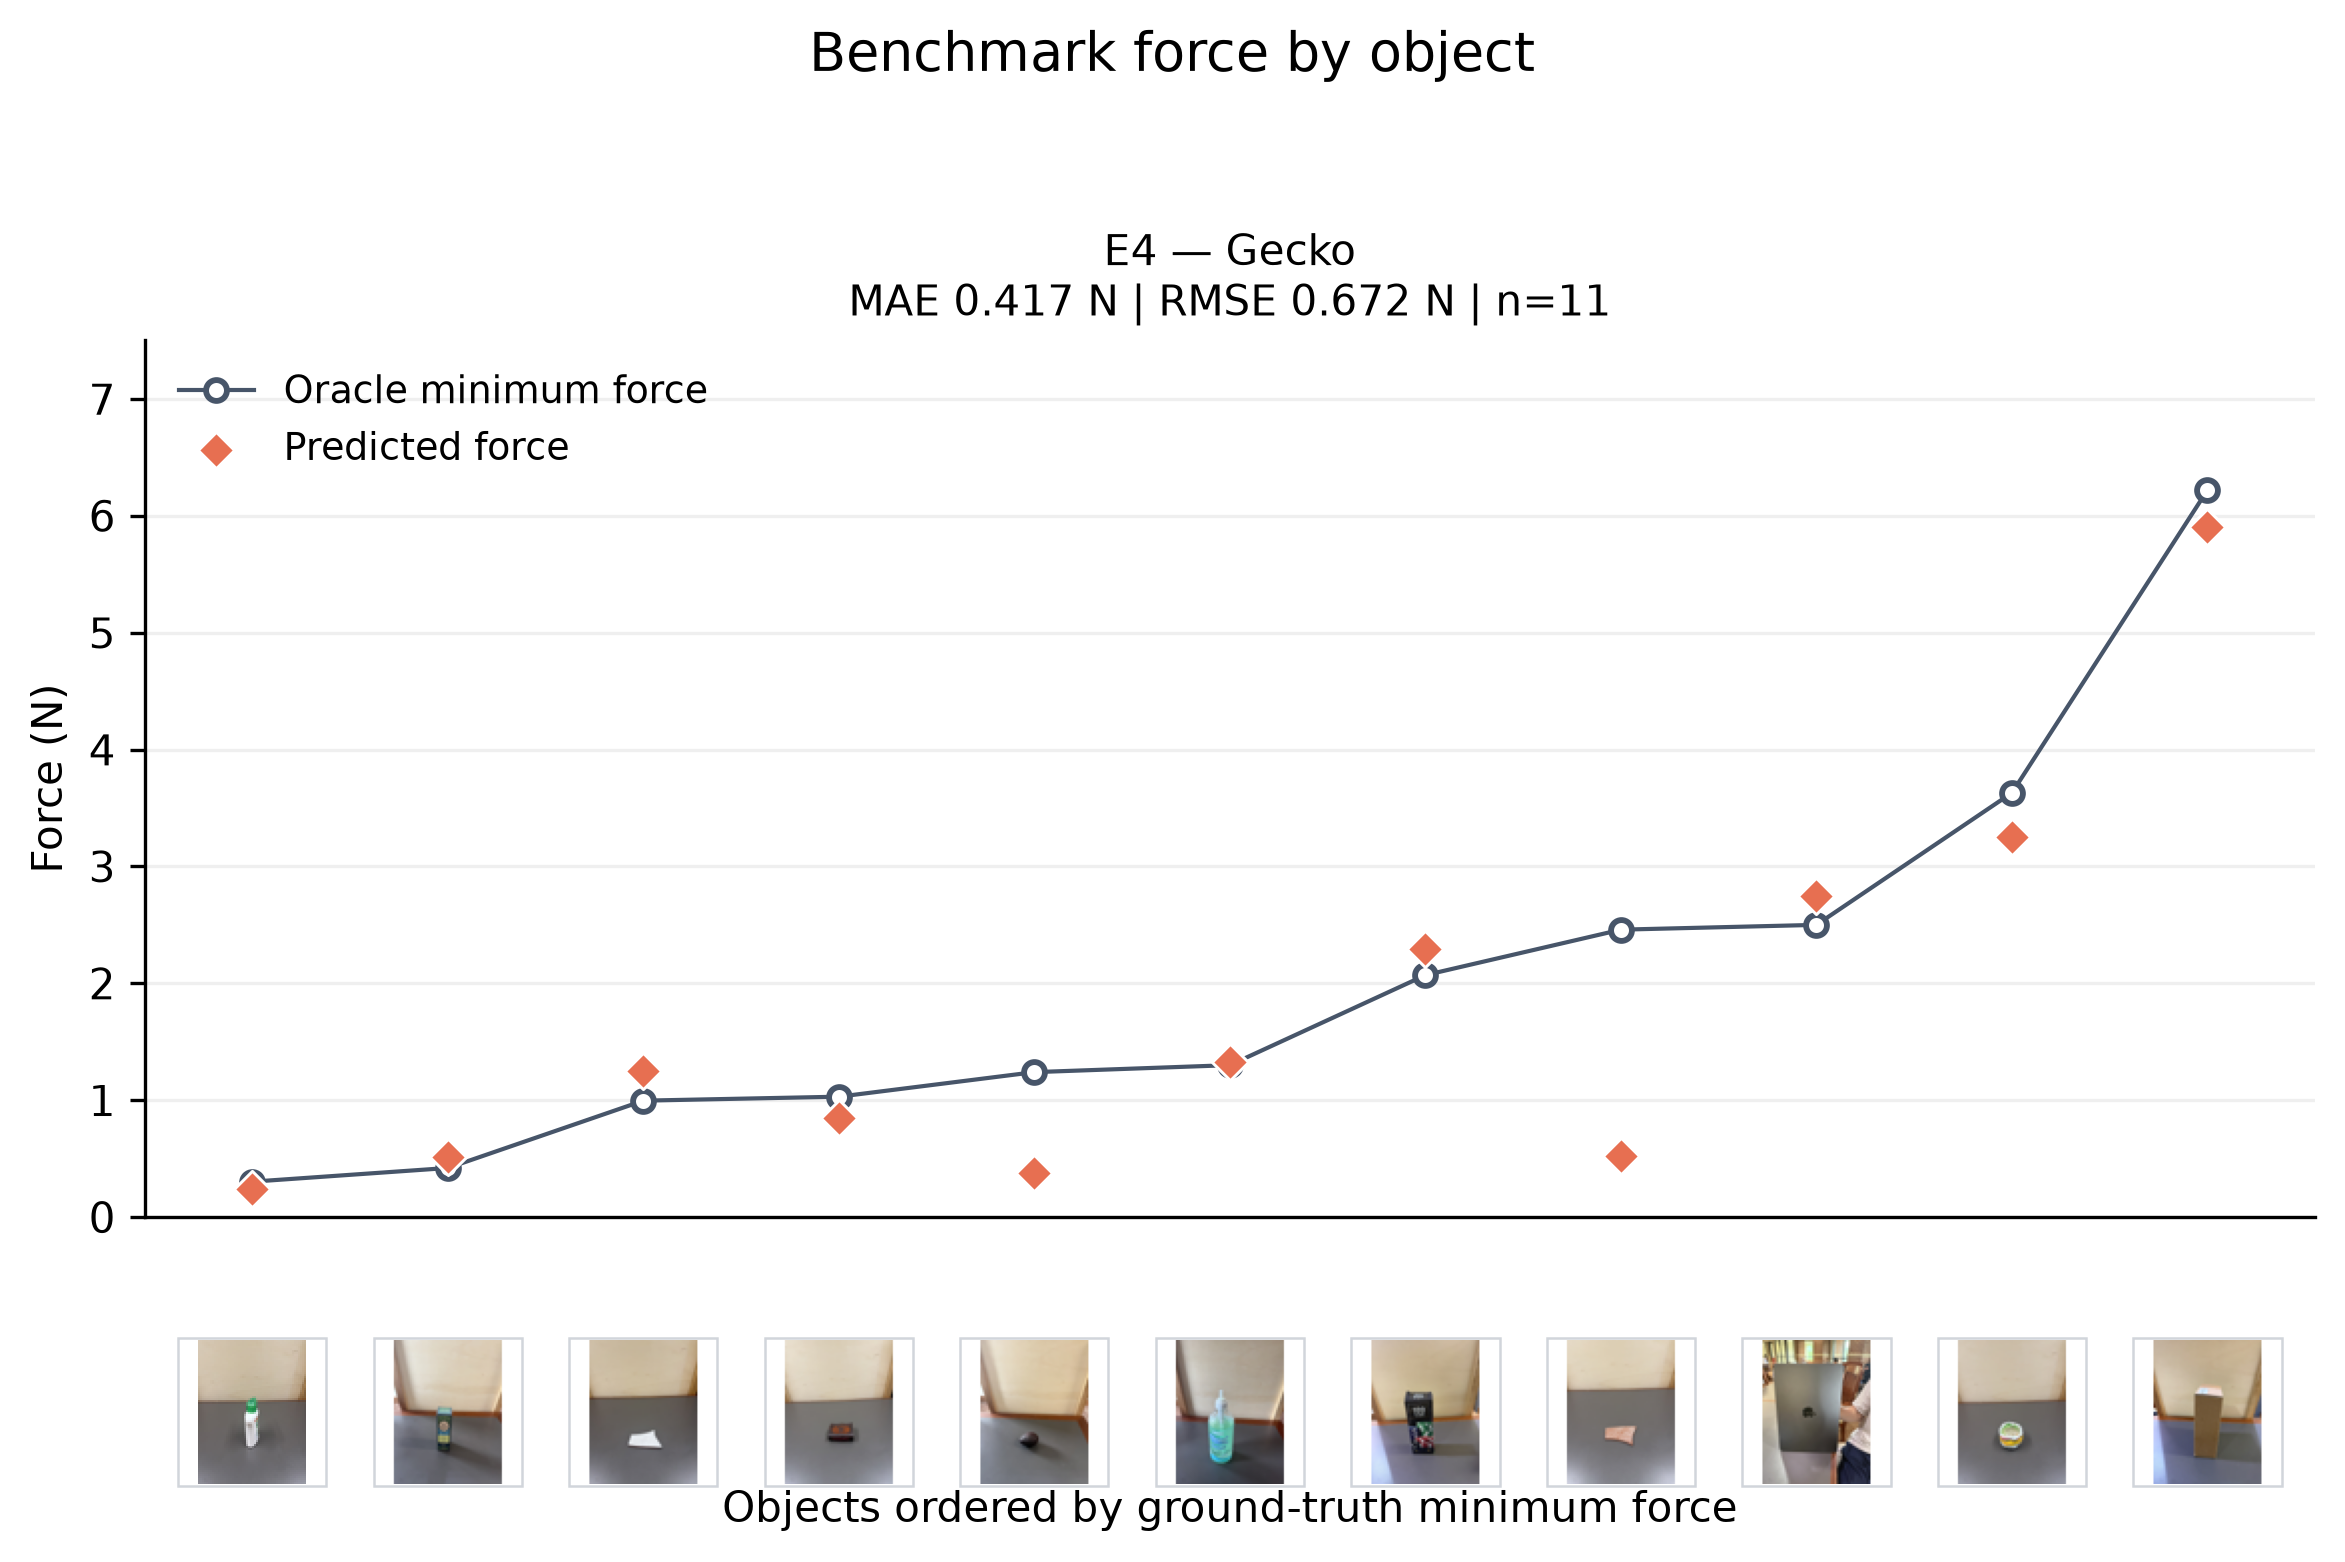

Data behind this chart, as committed beside it:
object_id, surface_id, condition_id, object_name, image_path, image_sha256, mass_g, roughness_index, projected_contact_fraction, semantic_description, active_grippers, generation_mode, predicted_gripper, predicted_normal_force_n, model_recommended_gripper, recommendation_agrees_with_selector, pred_gecko_force_n, pred_gecko_feasible, true_favored, selection_correct, regret_n, true_gecko_force_n, true_gecko_feasible, error_gecko_n
avacado, avacado, baseline, Avacado, data/MatForceFinal/avacado.jpeg, 90786816e47407e042fa0fa147a3806fd61ce4cc…, 157.6, 2416, 0.1, Dry pebbled organic rind contact surface…, ["gecko"], single, gecko, 0.38, , , 0.38, True, , , , 1.24, True, -0.86
camera_cardboard_box, camera_cardboard_box, baseline, Camera Cardboard Box, data/MatForceFinal/camera_cardboard_box.…, 3e353710f8a3077c21e9ace671d33500c2694769…, 871.9, 804.3, 1.0, Clean, dry paperboard contact surface wi…, ["gecko"], single, gecko, 5.9, , , 5.9, True, , , , 6.22, True, -0.32
clay_bowl, clay_bowl, baseline, Clay Bowl, data/MatForceFinal/clay_bowl.jpg, de1b845b4662fb46b27d674cefb9e02353ea1578…, 286.7, 1848, 0.4167, Rigid mineral substrate with a painted c…, ["gecko"], single, gecko, 3.25, , , 3.25, True, , , , 3.63, True, -0.38
computer, computer, baseline, Computer, data/MatForceFinal/computer.jpg, db0ce50667da5e4af3cba486a44020b020f4014b…, 1550, 780.1, 1.0, Clean, dry metal contact surface with a …, ["gecko"], single, gecko, 2.75, , , 2.75, True, , , , 2.5, True, 0.25
large_hand_sanitizer, large_hand_sanitizer, baseline, Large hand sanitizer, data/MatForceFinal/large_hand_sanitizer_…, 1cc772e5cf5b3f015189c37c0030f044352a8625…, 836, 958.7, 1.0, Clean, dry rigid plastic contact surface…, ["gecko"], single, gecko, 1.33, , , 1.33, True, , , , 1.3, True, 0.03
mold_release_spray_box, mold_release_spray_box, baseline, Mold Release Spray Box, data/MatForceFinal/mold release spray bo…, 10cd9349430ae72aac6bcf9805e3fa6cb6608ebd…, 156.2, 1124, 1.0, Clean, dry paperboard contact surface wi…, ["gecko"], single, gecko, 0.51, , , 0.51, True, , , , 0.42, True, 0.09
poker_box, poker_box, baseline, Poker Box, data/MatForceFinal/poker_box.jpg, 841d51dcb398cba9b5dad091c1ccd89eea54bbf8…, 457.7, 800.2, 1.0, Clean, dry paperboard contact surface wi…, ["gecko"], single, gecko, 2.29, , , 2.29, True, , , , 2.07, True, 0.22
rough_tile, rough_tile, baseline, Rough Tile, data/MatForceFinal/rough_tile.jpg, 75c2b235a9adb7857d13db6611a0f5aaae21da37…, 178.5, 1993, 0.5952, Rigid ceramic substrate with a patterned…, ["gecko"], single, gecko, 0.52, , , 0.52, True, , , , 2.459, True, -1.939
small_book, small_book, baseline, Small Book, data/MatForceFinal/small_book.jpg, 62f5a0b4483b8c9ab4edf1686f4a58d751271084…, 118.4, 1532, 0.881, Clean, dry leather contact surface with …, ["gecko"], single, gecko, 0.85, , , 0.85, True, , , , 1.03, True, -0.18
soap_bottle, soap_bottle, baseline, Soap Bottle, data/MatForceFinal/soap_bottle.jpg, c14f003defb99d065b60f161664f330c7f613b42…, 236.1, 737, 1.0, Clean, dry rigid plastic contact surface…, ["gecko"], single, gecko, 0.24, , , 0.24, True, , , , 0.303, True, -0.063
very_smooth_tile, very_smooth_tile, baseline, Very Smooth Tile, data/MatForceFinal/very_smooth_tile.jpg, 620a7195ae010d4041096b222cca186ec509443e…, 178.5, 730.5, 1.0, Clean, dry ceramic contact surface with …, ["gecko"], single, gecko, 1.25, , , 1.25, True, , , , 0.996, True, 0.254
